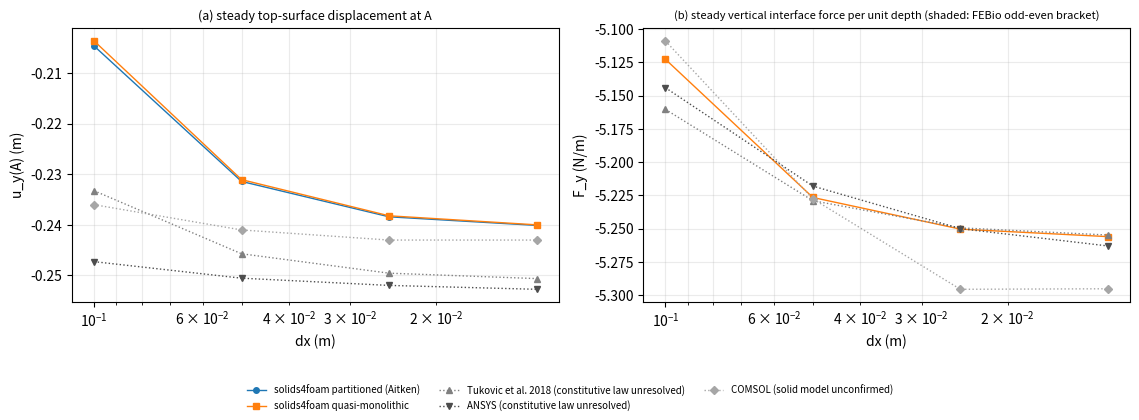

Write the Python code that produced this figure. (Note: this script raises an exception after producing the figure.)
#!/usr/bin/env python3
"""Cavity figures: mesh convergence (u_y, F_y vs dx with solids4foam/other references), time sensitivity, cross-solver, cost. Uses fsi_check.json of available runs."""
import os, json, numpy as np, matplotlib; matplotlib.use("Agg"); import matplotlib.pyplot as plt
R = "runs/cavityNext"; L = lambda n: json.load(open(f"{R}/{n}/fsi_check.json")) if os.path.exists(f"{R}/{n}/fsi_check.json") else None
feb = {0.1: L("C2_fsi_pilot_f1"), 0.05: L("C3_fsi_M2"), 0.025: L("C3_fsi_M4")}; feb = {k: v for k, v in feb.items() if v}
ref = {  # solids4foam top-surface u_y (manuscript), QM F_y (paper-data quasi_monolithic_618.csv), Tukovic/Ansys/COMSOL (PR #22 reference_levels.csv)
 "solids4foam partitioned (Aitken)": ([0.1, 0.05, 0.025, 0.0125], [-0.2046, -0.2314, -0.2384, -0.2401], None),
 "solids4foam quasi-monolithic": ([0.1, 0.05, 0.025, 0.0125], [-0.203601, -0.231044, -0.2382, -0.239986], [-5.122626, -5.226559, -5.250356, -5.255992]),
 "Tukovic et al. 2018 (constitutive law unresolved)": ([0.1, 0.05, 0.025, 0.0125], [-0.23324, -0.24571, -0.24955, -0.25062], [-5.1603, -5.229, -5.2494, -5.2548]),
 "ANSYS (constitutive law unresolved)": ([0.1, 0.05, 0.025, 0.0125], [-0.24727, -0.25054, -0.25197, -0.25274], [-5.144, -5.218, -5.25, -5.263]),
 "COMSOL (solid model unconfirmed)": ([0.1, 0.05, 0.025, 0.0125], [-0.236, -0.241, -0.243, -0.243], [-5.1088, -5.2276, -5.2956, -5.2952])}
sty = {"solids4foam partitioned (Aitken)": ("C0", "o", "-"), "solids4foam quasi-monolithic": ("C1", "s", "-"), "Tukovic et al. 2018 (constitutive law unresolved)": ("0.5", "^", ":"), "ANSYS (constitutive law unresolved)": ("0.3", "v", ":"), "COMSOL (solid model unconfirmed)": ("0.65", "D", ":")}
fig, ax = plt.subplots(1, 2, figsize=(11.5, 4.2))
for k, (x, uy, fy) in ref.items():
    c, m, ls = sty[k]; ax[0].plot(x, uy, marker=m, ls=ls, color=c, ms=4, lw=1, label=k)
    if fy: ax[1].plot(x, fy, marker=m, ls=ls, color=c, ms=4, lw=1, label=k)
if feb:
    dx = sorted(feb, reverse=True); ax[0].plot(dx, [feb[k]["uy_A_final"] for k in dx], "o-", color="C3", lw=2, ms=6, label="FEBio hex8 fluid-FSI (this work)")
    ax[1].plot(dx, [feb[k]["interface"]["Fy_pressure_raw"] for k in dx], "o-", color="C3", lw=2, ms=6, label="FEBio (raw pressure force)")
    for k in dx: ax[1].fill_between([k * 0.93, k * 1.07], feb[k]["interface"]["Fy_odd_only"], feb[k]["interface"]["Fy_even_only"], color="C3", alpha=0.25, lw=0)
for a_, yl in zip(ax, ("u_y(A) (m)", "F_y (N/m)")): a_.set_xscale("log"); a_.set_xlabel("dx (m)"); a_.set_ylabel(yl); a_.invert_xaxis(); a_.grid(alpha=0.25, which="both")
h, l = ax[0].get_legend_handles_labels(); fig.legend(h, l, loc="lower center", ncol=3, fontsize=7, frameon=False); ax[1].set_title("(b) steady vertical interface force per unit depth (shaded: FEBio odd-even bracket)", fontsize=8)
ax[0].set_title("(a) steady top-surface displacement at A", fontsize=9)
plt.tight_layout(rect=(0, 0.12, 1, 1)); plt.savefig("figures/cavity_mesh_convergence_cross_solver.png", dpi=130); plt.close()
# time/numerical sensitivity (M1): relative change against the baseline at t = 900 s (C2 history, identical trajectory)
base_uy, base_fy = -0.21195916, -4.717604
sens = [("tight d/e/r tol", "C4_tol_M1"), ("K 1e7", "C4_K1e7_M1"), ("dt 1.25", "C4_dt1p25_M1")]
fig, ax = plt.subplots(1, 2, figsize=(10, 3.4))
vals = [(n, L(r)) for n, r in sens if L(r)]
for j, (key, base, ttl) in enumerate((("uy", base_uy, "u_y(A)"), ("Fy", base_fy, "F_y (raw pressure force)"))):
    ch = [((d["uy_A_final"] if key == "uy" else d["interface"]["Fy_pressure_raw"]) / base - 1) * 1e6 for n, d in vals]
    ax[j].bar(range(len(vals)), ch, color="C3", width=0.5); ax[j].axhline(100, color="0.5", ls="--", lw=0.8); ax[j].axhline(-100, color="0.5", ls="--", lw=0.8)
    ax[j].set_xticks(range(len(vals))); ax[j].set_xticklabels([n for n, _ in vals], fontsize=8); ax[j].set_ylabel("relative change vs baseline (1e-6)"); ax[j].set_title(f"{ttl}, M1 steady, one change at a time", fontsize=9); ax[j].grid(alpha=0.25, axis="y")
    for i, c in enumerate(ch): ax[j].text(i, c, f"{c:+.1f}", ha="center", va="bottom" if c >= 0 else "top", fontsize=8)
ax[0].text(0.02, 0.95, "dashed: +/-1e-4 (steady-state window spread)", transform=ax[0].transAxes, fontsize=7, va="top")
plt.tight_layout(); plt.savefig("figures/cavity_numerical_sensitivity.png", dpi=130); plt.close()
# cost
rows = []
for n, lab in [("C1_fluid_fixedplate_f1", "C1 fluid-only M1"), ("C1b_fluid_fixedplate_f1_pin", "C1b fluid-only M1"), ("C2_fsi_pilot_f1", "FSI M1 (C2)"), ("C3_fsi_M2", "FSI M2"), ("C3_fsi_M4", "FSI M3"), ("C4_dt1p25_M1", "FSI M1 dt/2")]:
    p = f"{R}/{n}/time.txt"; m = f"{R}/{n}/run_meta_start.json"
    if os.path.exists(p) and os.path.exists(m):
        t = open(p).read(); import re; w = re.search(r"Elapsed \(wall clock\) time.*?: ([\d:.]+)", t)
        if w and os.path.exists(f"{R}/{n}/run_meta_end.json"):
            parts = [float(x) for x in w.group(1).split(":")]; sec = parts[-1] + 60 * parts[-2] + (3600 * parts[-3] if len(parts) == 3 else 0); cores = json.load(open(m))["cpus_per_task"]; rows.append((lab, sec / 3600 * cores, sec / 60))
fig, a_ = plt.subplots(figsize=(6.5, 3.4)); a_.barh([r[0] for r in rows], [r[1] for r in rows], color="C3"); a_.set_xlabel("allocated core-hours"); a_.invert_yaxis()
for i, r in enumerate(rows): a_.text(r[1], i, f"  {r[2]:.0f} min", va="center", fontsize=7)
a_.set_title("cavity runs: allocated core-hours (wall minutes labelled)", fontsize=9); plt.tight_layout(); plt.savefig("figures/cavity_cost_summary.png", dpi=130)
